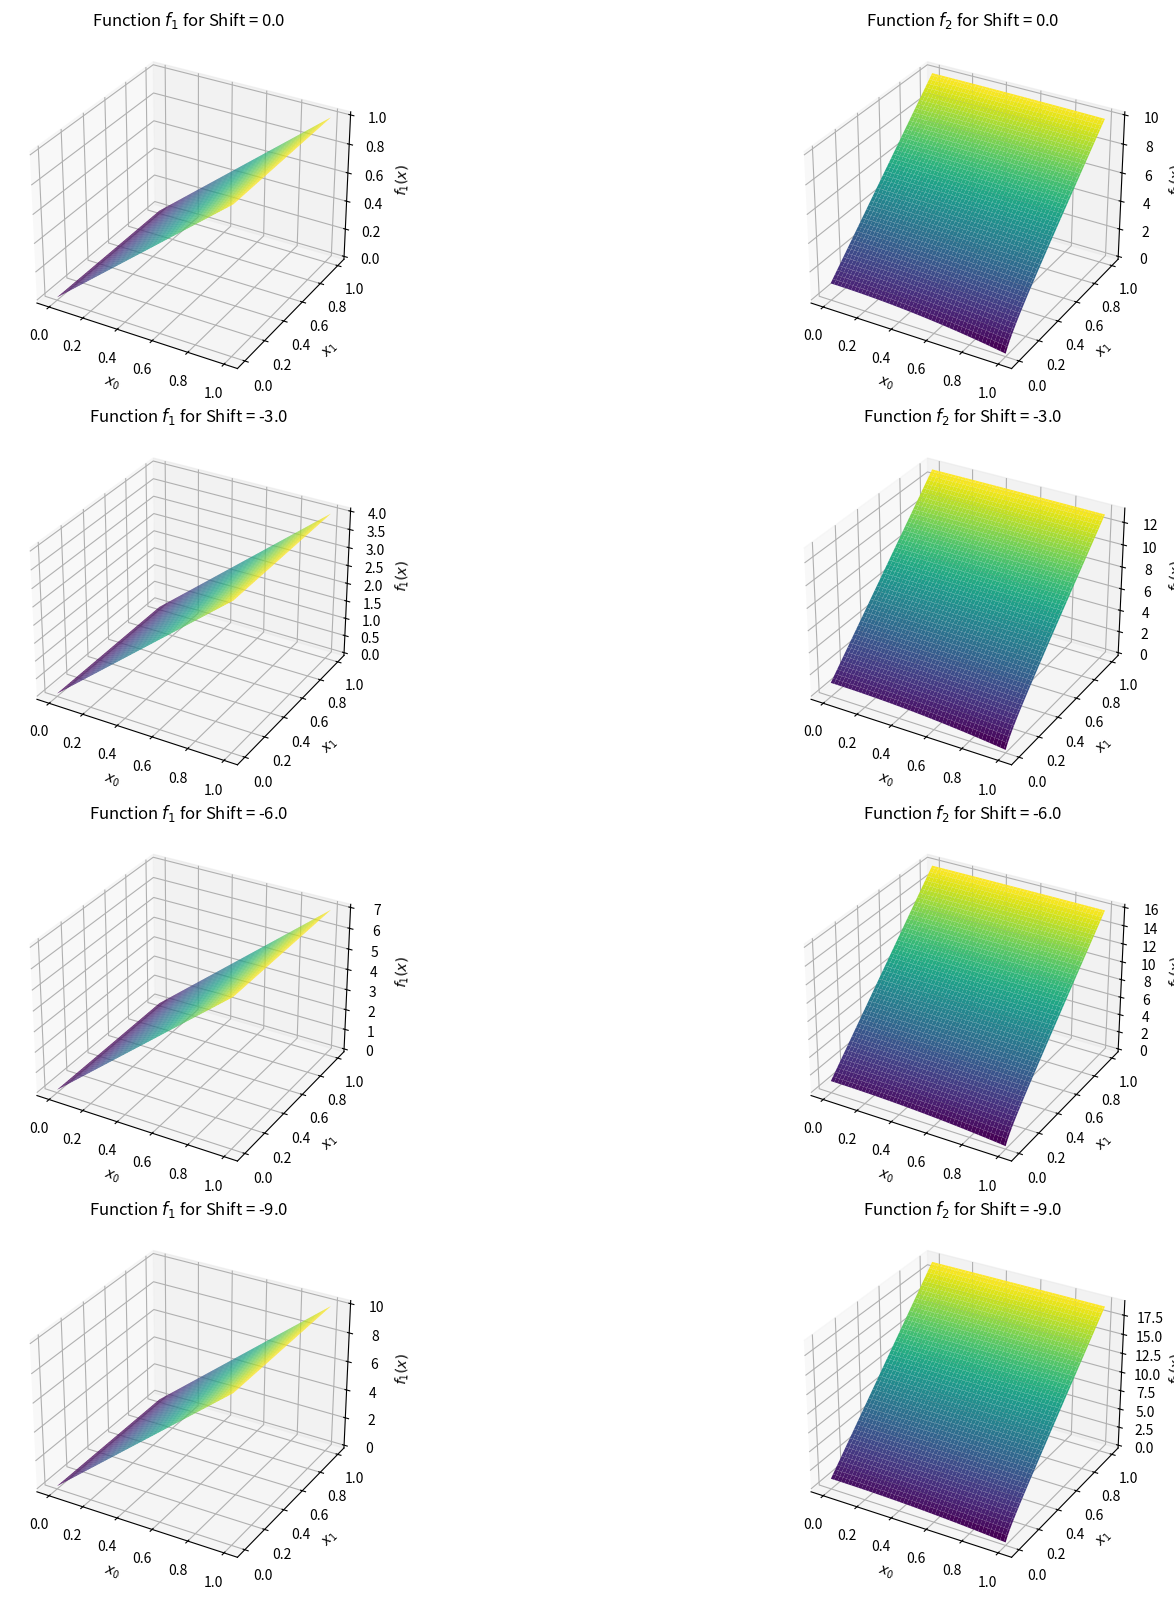

Source code (Python):
# import matplotlib.pyplot as plt
# import numpy as np

# # Define the function f for ZDT1 with shift parameter
# def f(x, shift):
#     x = np.array(x)
#     return np.array([x * shift, 1 - np.sqrt(x * shift)])

# # Generate values for x
# x_values = np.linspace(0, 1, 400)

# # Define different shift parameters
# shifts = [0.5, 1.0, 1.5, 2.0]

# # Create subplots
# fig, axs = plt.subplots(4, 2, figsize=(14, 16))

# # Plot for each shift parameter
# for i, shift in enumerate(shifts):
#     f1_values, f2_values = f(x_values, shift)
    
#     # Plot the function values
#     axs[i, 0].plot(x_values, f1_values, label='$f_1(x)$')
#     axs[i, 0].plot(x_values, f2_values, label='$f_2(x)$')
#     axs[i, 0].set_title(f'Function Values for Shift = {shift}')
#     axs[i, 0].set_xlabel('$x$')
#     axs[i, 0].set_ylabel('Function Values')
#     axs[i, 0].grid(True)
#     axs[i, 0].legend()
    
#     # Plot the Pareto front
#     axs[i, 1].plot(f1_values, f2_values, label=f'Shift = {shift}')
#     axs[i, 1].set_title(f'Pareto Front for Shift = {shift}')
#     axs[i, 1].set_xlabel('$f_1(x)$')
#     axs[i, 1].set_ylabel('$f_2(x)$')
#     axs[i, 1].grid(True)
#     axs[i, 1].legend()

# plt.tight_layout()
# plt.show()

# Define new shift parameters
import matplotlib.pyplot as plt
import numpy as np
from mpl_toolkits.mplot3d import Axes3D

# Define the function f for ZDT2 with shift parameter for 2D x
def f(x, shift):
    x = np.array(x)
    g = 1 + ((9 - shift) / (len(x) - 1)) * np.sum(x[1:])

    f1 = x[0] * (1 - shift)
    f2 = g * (1 - (x[0] / g) ** 2)

    return np.array([f1, f2])

# Generate values for x
x0_values = np.linspace(0, 1, 100)
x1_values = np.linspace(0, 1, 100)
x0, x1 = np.meshgrid(x0_values, x1_values)
x_flat = np.vstack((x0.flatten(), x1.flatten()))

# Define shift parameters
shifts = [0.0, -3.0, -6.0, -9.0]

# Create subplots for 3D plots
fig = plt.figure(figsize=(20, 16))

for i, shift in enumerate(shifts):
    f1_values = []
    f2_values = []
    
    for j in range(x_flat.shape[1]):
        f1, f2 = f(x_flat[:, j], shift)
        f1_values.append(f1)
        f2_values.append(f2)
    
    f1_values = np.array(f1_values).reshape(x0.shape)
    f2_values = np.array(f2_values).reshape(x0.shape)
    
    # Plot the function values
    ax = fig.add_subplot(4, 2, 2*i+1, projection='3d')
    ax.plot_surface(x0, x1, f1_values, cmap='viridis')
    ax.set_title(f'Function $f_1$ for Shift = {shift}')
    ax.set_xlabel('$x_0$')
    ax.set_ylabel('$x_1$')
    ax.set_zlabel('$f_1(x)$')
    
    ax = fig.add_subplot(4, 2, 2*i+2, projection='3d')
    ax.plot_surface(x0, x1, f2_values, cmap='viridis')
    ax.set_title(f'Function $f_2$ for Shift = {shift}')
    ax.set_xlabel('$x_0$')
    ax.set_ylabel('$x_1$')
    ax.set_zlabel('$f_2(x)$')

plt.tight_layout()
plt.show()
